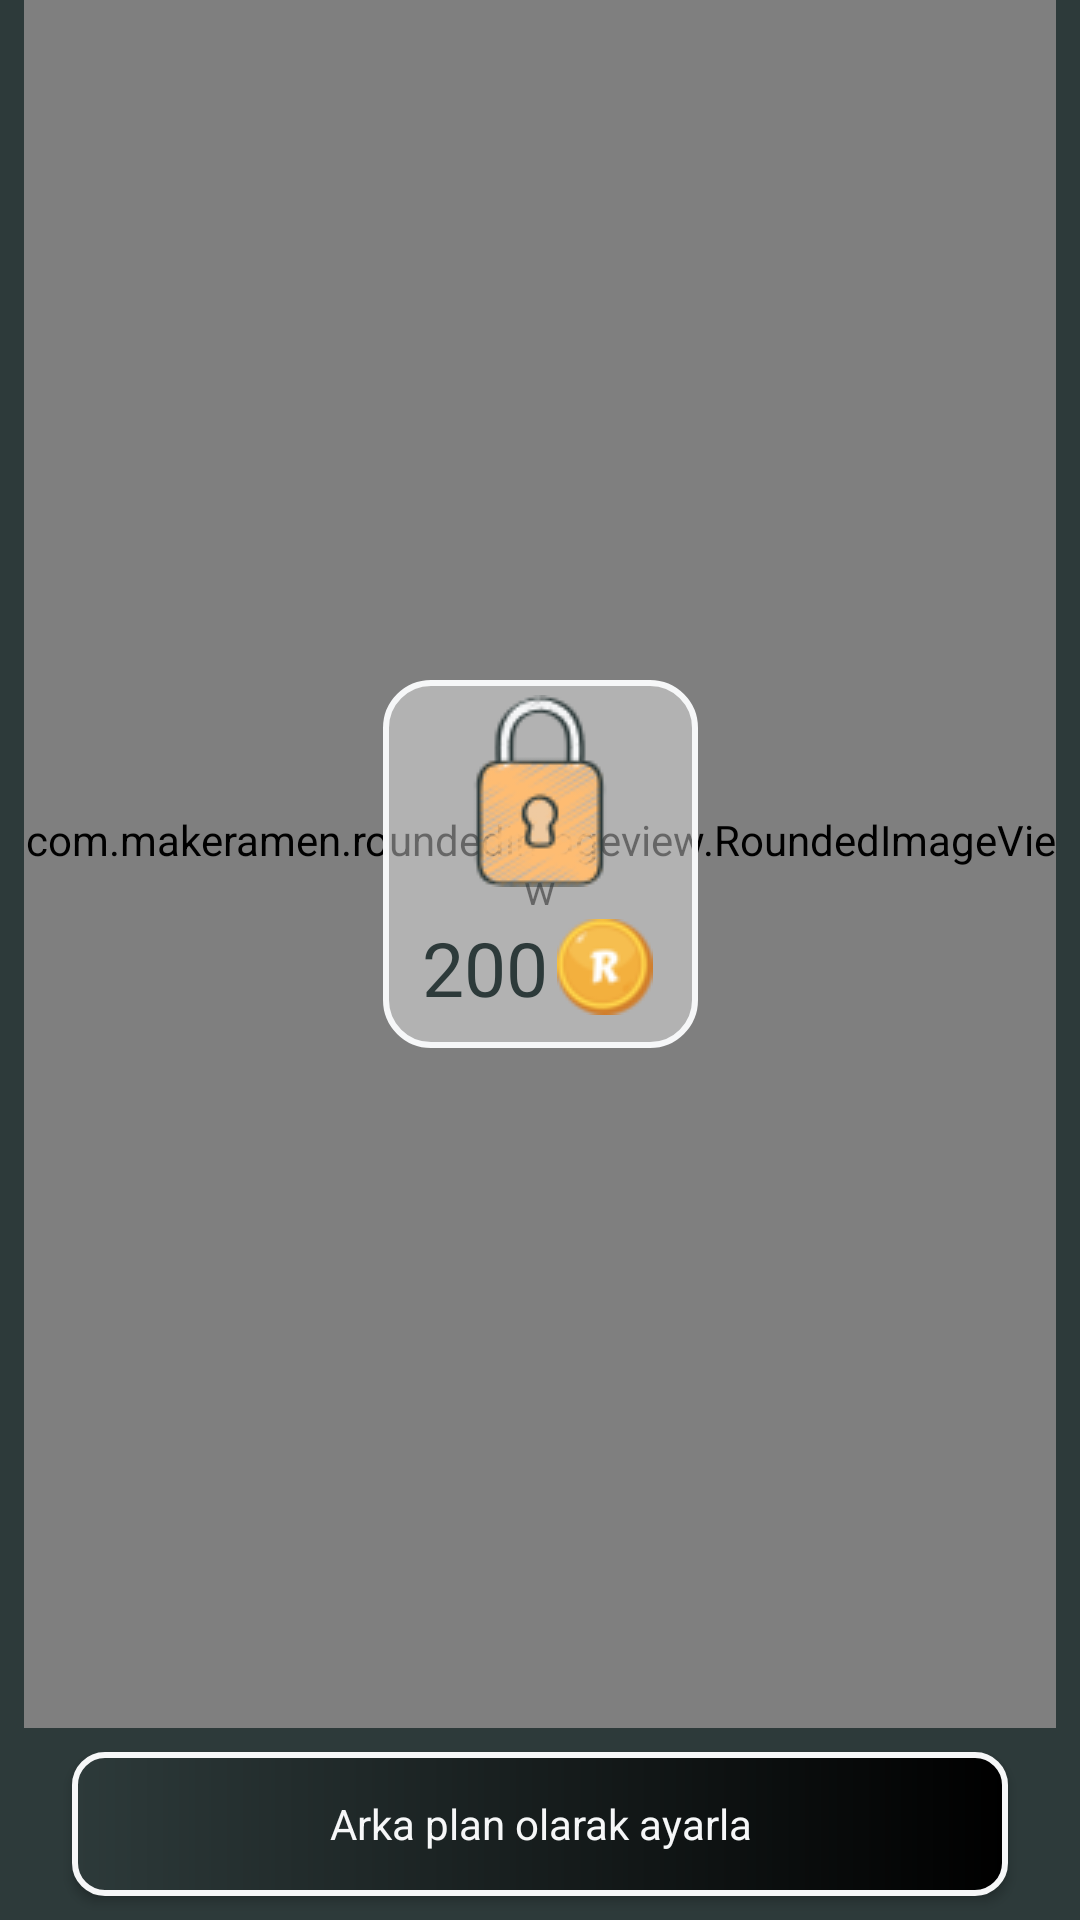

Write the Android layout XML for this screen, with the resource values it uses.
<!-- AndroidManifest.xml: application theme Theme.Readro -->
<!-- res/layout/background_item_container.xml -->
<?xml version="1.0" encoding="utf-8"?>
<androidx.constraintlayout.widget.ConstraintLayout xmlns:android="http://schemas.android.com/apk/res/android"
    xmlns:app="http://schemas.android.com/apk/res-auto"
    xmlns:tools="http://schemas.android.com/tools"
    android:layout_width="match_parent"
    android:layout_height="match_parent"
    android:background="@color/darkGreen">

    <com.makeramen.roundedimageview.RoundedImageView
        android:id="@+id/imageBackgroundSlide"
        android:layout_width="0dp"
        android:layout_height="0dp"
        android:layout_marginStart="8dp"
        android:layout_marginEnd="8dp"
        android:layout_marginBottom="8dp"
        android:src="@drawable/bg6"
        app:layout_constraintBottom_toTopOf="@+id/background_item_button"
        app:layout_constraintEnd_toEndOf="parent"
        app:layout_constraintHorizontal_bias="0.5"
        app:layout_constraintStart_toStartOf="parent"
        app:layout_constraintTop_toTopOf="parent"
        app:riv_border_width="2dp"
        app:riv_corner_radius="10dp"
        app:riv_tile_mode="clamp" />

    <Button
        android:id="@+id/background_item_button"
        android:layout_width="0dp"
        android:layout_height="wrap_content"
        android:layout_marginStart="24dp"
        android:layout_marginEnd="24dp"
        android:layout_marginBottom="8dp"
        android:background="@drawable/button_bg"
        android:text="Arka plan olarak ayarla"
        android:textAllCaps="false"
        android:textColor="@color/myWhite"
        app:backgroundTint="@null"
        app:layout_constraintBottom_toBottomOf="parent"
        app:layout_constraintEnd_toEndOf="parent"
        app:layout_constraintStart_toStartOf="parent" />


    <LinearLayout
        android:layout_width="wrap_content"
        android:layout_height="wrap_content"
        android:orientation="vertical"
        android:background="@drawable/trans_button_bg"
        app:layout_constraintBottom_toBottomOf="@+id/imageBackgroundSlide"
        app:layout_constraintEnd_toEndOf="parent"
        app:layout_constraintStart_toStartOf="parent"
        app:layout_constraintTop_toTopOf="parent">

        <ImageView
            android:id="@+id/available_icon"
            android:layout_width="64dp"
            android:layout_height="64dp"
            android:layout_marginTop="5dp"
            android:layout_gravity="center"
            app:srcCompat="@drawable/ico_locked"
            tools:layout_editor_absoluteX="174dp"
            tools:layout_editor_absoluteY="297dp" />

        <LinearLayout
            android:id="@+id/linearLayout"
            android:layout_width="wrap_content"
            android:layout_height="wrap_content"
            android:orientation="horizontal"
            android:layout_gravity="center"
            android:gravity="center"
            android:layout_margin="5dp"
            android:padding="5dp"
            tools:layout_editor_absoluteX="156dp"
            tools:layout_editor_absoluteY="369dp">

            <TextView
                android:id="@+id/priceTxt"
                android:layout_width="wrap_content"
                android:layout_height="wrap_content"
                android:layout_marginStart="3dp"
                android:text="200"
                android:textColor="@color/darkGreen"
                android:textSize="25sp" />

            <ImageView
                android:id="@+id/priceIcon"
                android:layout_width="32dp"
                android:layout_height="32dp"
                android:layout_gravity="center"
                android:layout_marginStart="3dp"
                android:layout_marginEnd="5dp"
                android:src="@drawable/readro_coin_32" />

        </LinearLayout>


    </LinearLayout>


</androidx.constraintlayout.widget.ConstraintLayout>
<!-- resources referenced by this layout -->
<resources>
  <color name="darkGreen">#2d3a3a</color>
  <color name="myWhite">#f6f7f8</color>
  <!-- drawable bg6: jpg bitmap (drawable, 361776 bytes) -->
  <!-- drawable button_bg (drawable) -->
  <?xml version="1.0" encoding="utf-8"?>
  <shape xmlns:android="http://schemas.android.com/apk/res/android"
      android:shape="rectangle">
      <corners android:radius="10dp"/>
  
      <stroke
          android:width="2dp"
          android:color="@color/myWhite"/>
  
      <gradient
          android:startColor="@color/darkGreen"
          android:endColor="@color/black"
          />
  
  
  </shape>
  <!-- drawable ico_locked: png bitmap (drawable, 13093 bytes) -->
  <!-- drawable readro_coin_32: png bitmap (drawable, 2562 bytes) -->
  <!-- drawable trans_button_bg (drawable) -->
  <?xml version="1.0" encoding="utf-8"?>
  <shape xmlns:android="http://schemas.android.com/apk/res/android">
      <solid android:color="@color/whiteTrans" />
      
      <stroke
          android:width="2dp"
          android:color="@color/myWhite" />
      
      <corners android:radius="15dp" />
  </shape>
  <style name="Theme.Readro" parent="Theme.MaterialComponents.Light.DarkActionBar">
          
          <item name="colorPrimary">@color/darkGreen</item>
          <item name="colorPrimaryVariant">@color/darkGreen</item>
          <item name="colorOnPrimary">@color/white</item>
          
          <item name="colorSecondary">@color/teal_200</item>
          <item name="colorSecondaryVariant">@color/teal_700</item>
          <item name="colorOnSecondary">@color/black</item>
          
          <item name="android:statusBarColor">?attr/colorPrimaryVariant</item>
          
          <item name="fontFamily">@font/carter_one</item>
          <item name="windowActionBar">false</item>
          <item name="windowNoTitle">true</item>
          <item name="popupMenuBackground">@drawable/round_corner</item>
      </style>
  <color name="black">#FF000000</color>
  <color name="whiteTrans">#66ffffff</color>
  <color name="white">#FFFFFFFF</color>
  <color name="teal_200">#FF03DAC5</color>
  <color name="teal_700">#FF018786</color>
</resources>
